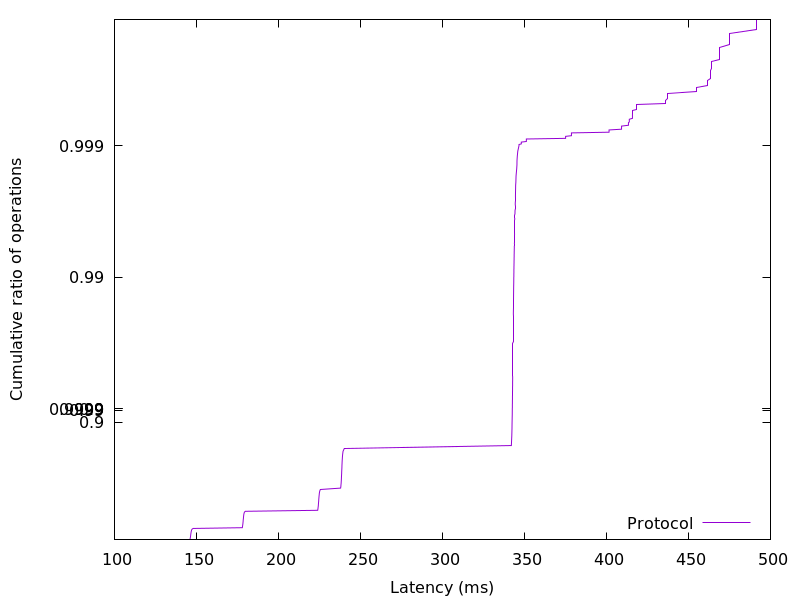

The data file committed next to this chart (first rows):
145.982976, 0.01
146.1, 0.02
146.1, 0.03
146.2, 0.04
146.3, 0.05
146.3, 0.06
146.4, 0.07
146.4, 0.08
146.5, 0.09
146.5, 0.1
146.6, 0.11
146.6, 0.12
146.7, 0.13
146.8, 0.14
146.9, 0.15
147, 0.16
147.1, 0.17
147.3, 0.18
148, 0.19
178, 0.2
178, 0.21
178.1, 0.22
178.2, 0.23
178.2, 0.24
178.3, 0.25
178.3, 0.26
178.4, 0.27
178.4, 0.28
178.5, 0.29
178.5, 0.3
178.6, 0.31
178.6, 0.32
178.7, 0.33
178.7, 0.34
178.8, 0.35
178.8, 0.36
178.9, 0.37
179.1, 0.38
179.2, 0.39
179.8, 0.4
223.9, 0.41
224, 0.42
224.1, 0.43
224.2, 0.44
224.3, 0.45
224.3, 0.46
224.4, 0.47
224.4, 0.48
224.5, 0.49
224.5, 0.5
224.6, 0.51
224.6, 0.52
224.7, 0.53
224.8, 0.54
224.8, 0.55
224.9, 0.56
225, 0.57
225.2, 0.58
225.5, 0.59
237.9, 0.6
238, 0.61
... 298 more rows
